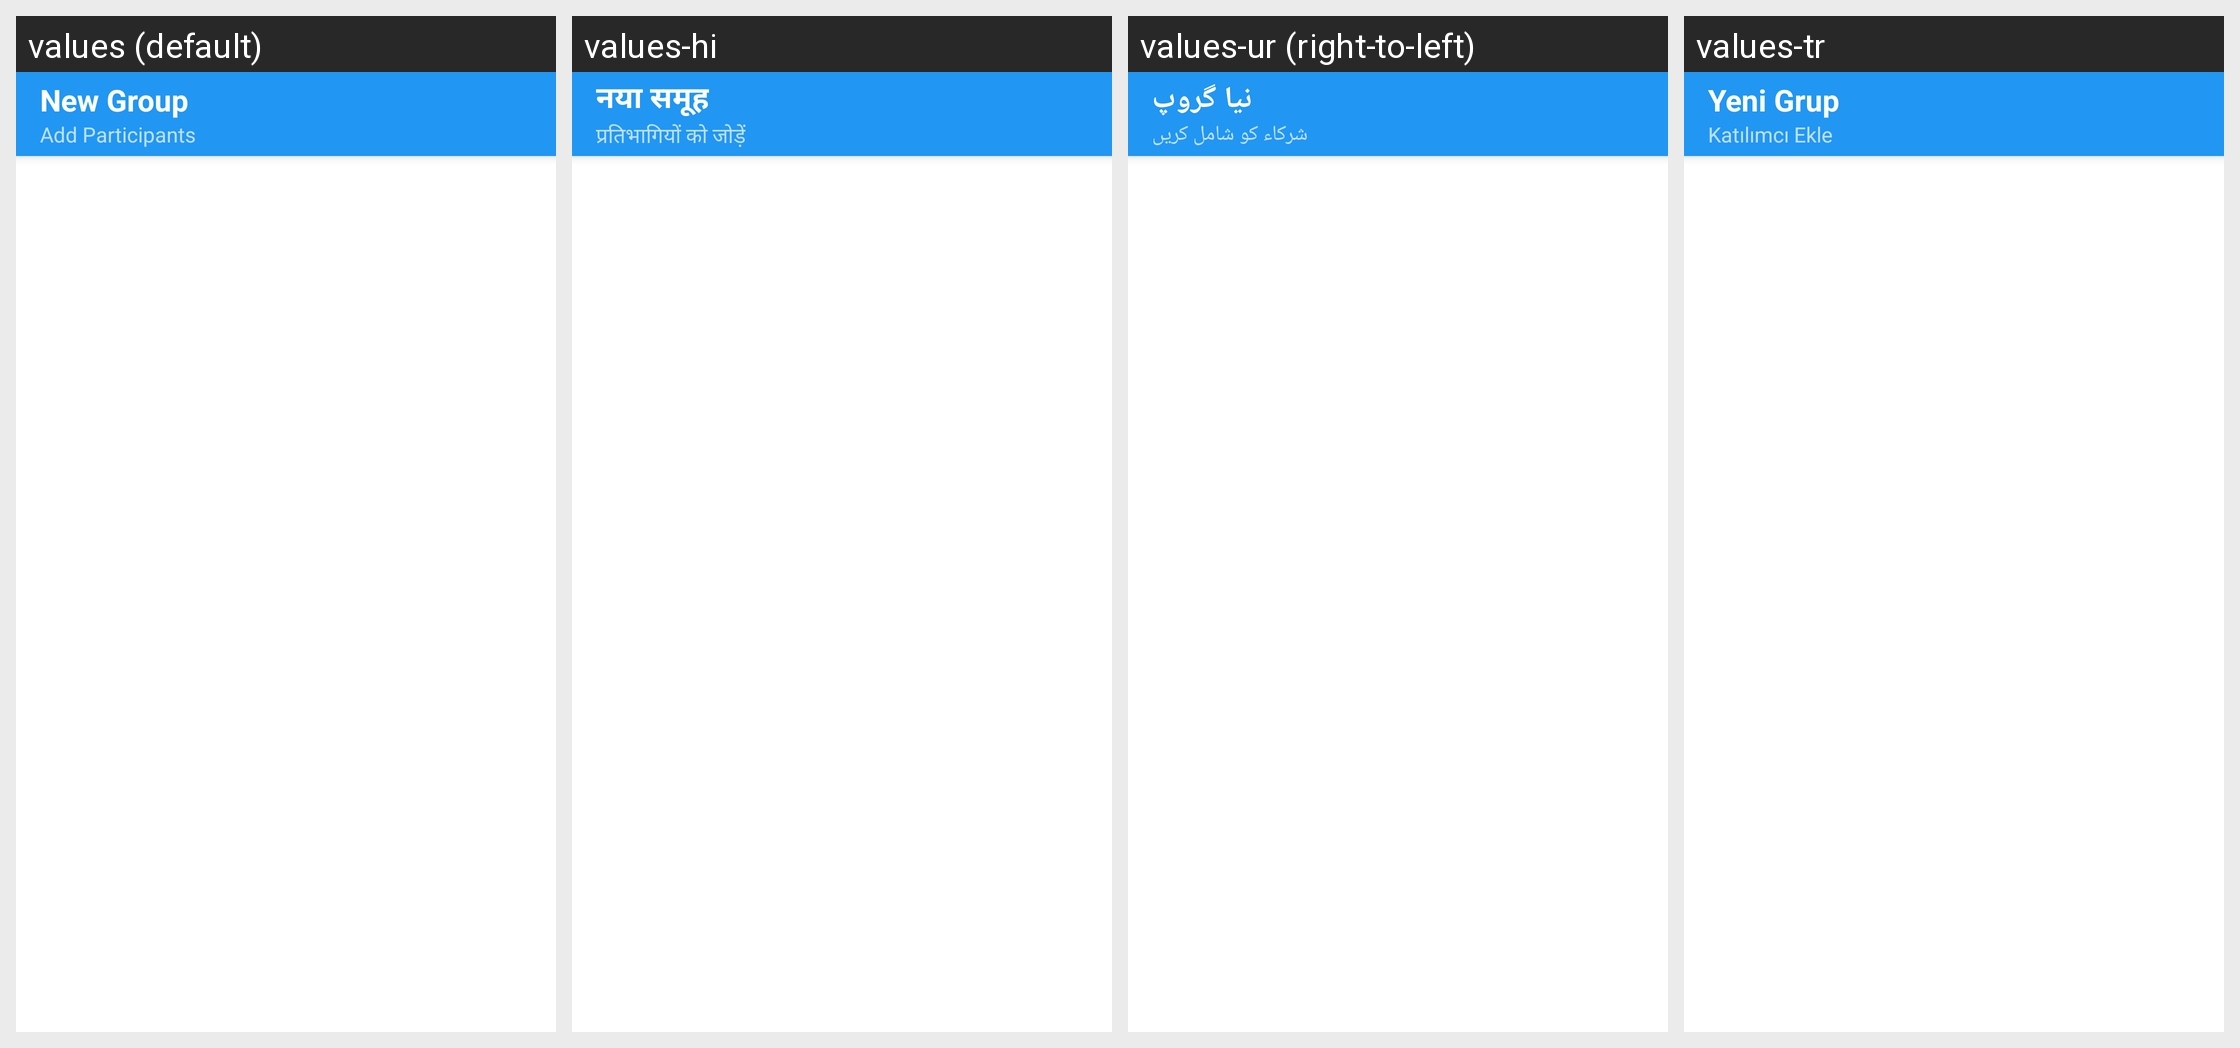

The Android screen above is rendered under several locales of the same app. Produce the string resources it draws, with the default and per-locale values.
Android screen res/layout/activity_new_group.xml rendered under 4 locales, left to right: values (default), values-hi, values-ur (right-to-left), values-tr. Device: Nexus 5 (rendered at 1080×1920; each locale shown at half size, 540×960, under a caption strip naming it); theme AppTheme.NoActionBar.
Other locales in the repository, not shown: values-af, values-am, values-ar, values-as, values-az, values-be, values-bg, values-bn, values-bs, values-ca, values-cs, values-da, values-de, values-el, values-en-rAU, values-en-rCA, values-en-rGB, values-en-rXC, values-es, values-es-rGT, values-es-rUS, values-et, values-eu, values-fa, values-fi, values-fr, values-fr-rCA, values-gl, values-gu, values-he, values-hr, values-hu, values-hy, values-id, values-in, values-is, values-it, values-iw, values-ja, values-ka, values-kk, values-km, values-kn, values-ko, values-ko-rKR, values-ky, values-lo, values-lt, values-lv, values-mk, values-ml, values-mn, values-mr, values-ms, values-my, values-nb, values-ne, values-nl, values-or, values-pa, values-pl, values-pt, values-pt-rBR, values-pt-rPT, values-ro, values-ru, values-ru-rRU, values-si, values-sk, values-sl, values-sq, values-sr, values-sv, values-sw, values-ta, values-te, values-th, values-tl, values-uk, values-uz, values-vi, values-zh, values-zh-rCN, values-zh-rHK, values-zh-rTW, values-zu.
Strings drawn on this screen, with the default value and each locale's value (text and hints the layout hard-codes, and strings that could not be matched under every locale, appear in the picture but are not listed):

new_group
  values: New Group
  values-hi: नया समूह
  values-ur: نیا گروپ
  values-tr: Yeni Grup

add_participants
  values: Add Participants
  values-hi: प्रतिभागियों को जोड़ें
  values-ur: شرکاء کو شامل کریں
  values-tr: Katılımcı Ekle
